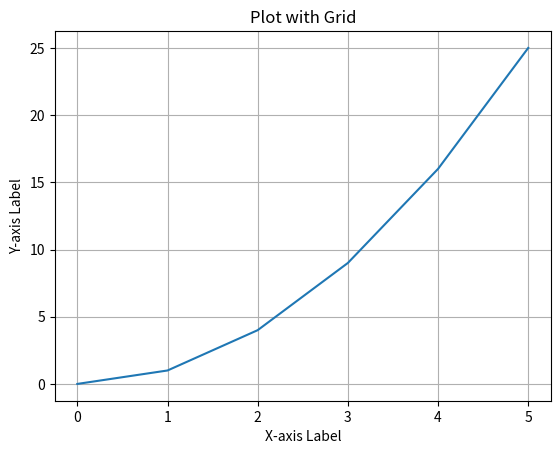

Here is the Python script that generated this plot:
import matplotlib.pyplot as plt

x = [0, 1, 2, 3, 4, 5]
y = [0, 1, 4, 9, 16, 25]

plt.plot(x, y)
plt.grid(True)
plt.xlabel('X-axis Label')
plt.ylabel('Y-axis Label')
plt.title('Plot with Grid')
plt.show()
